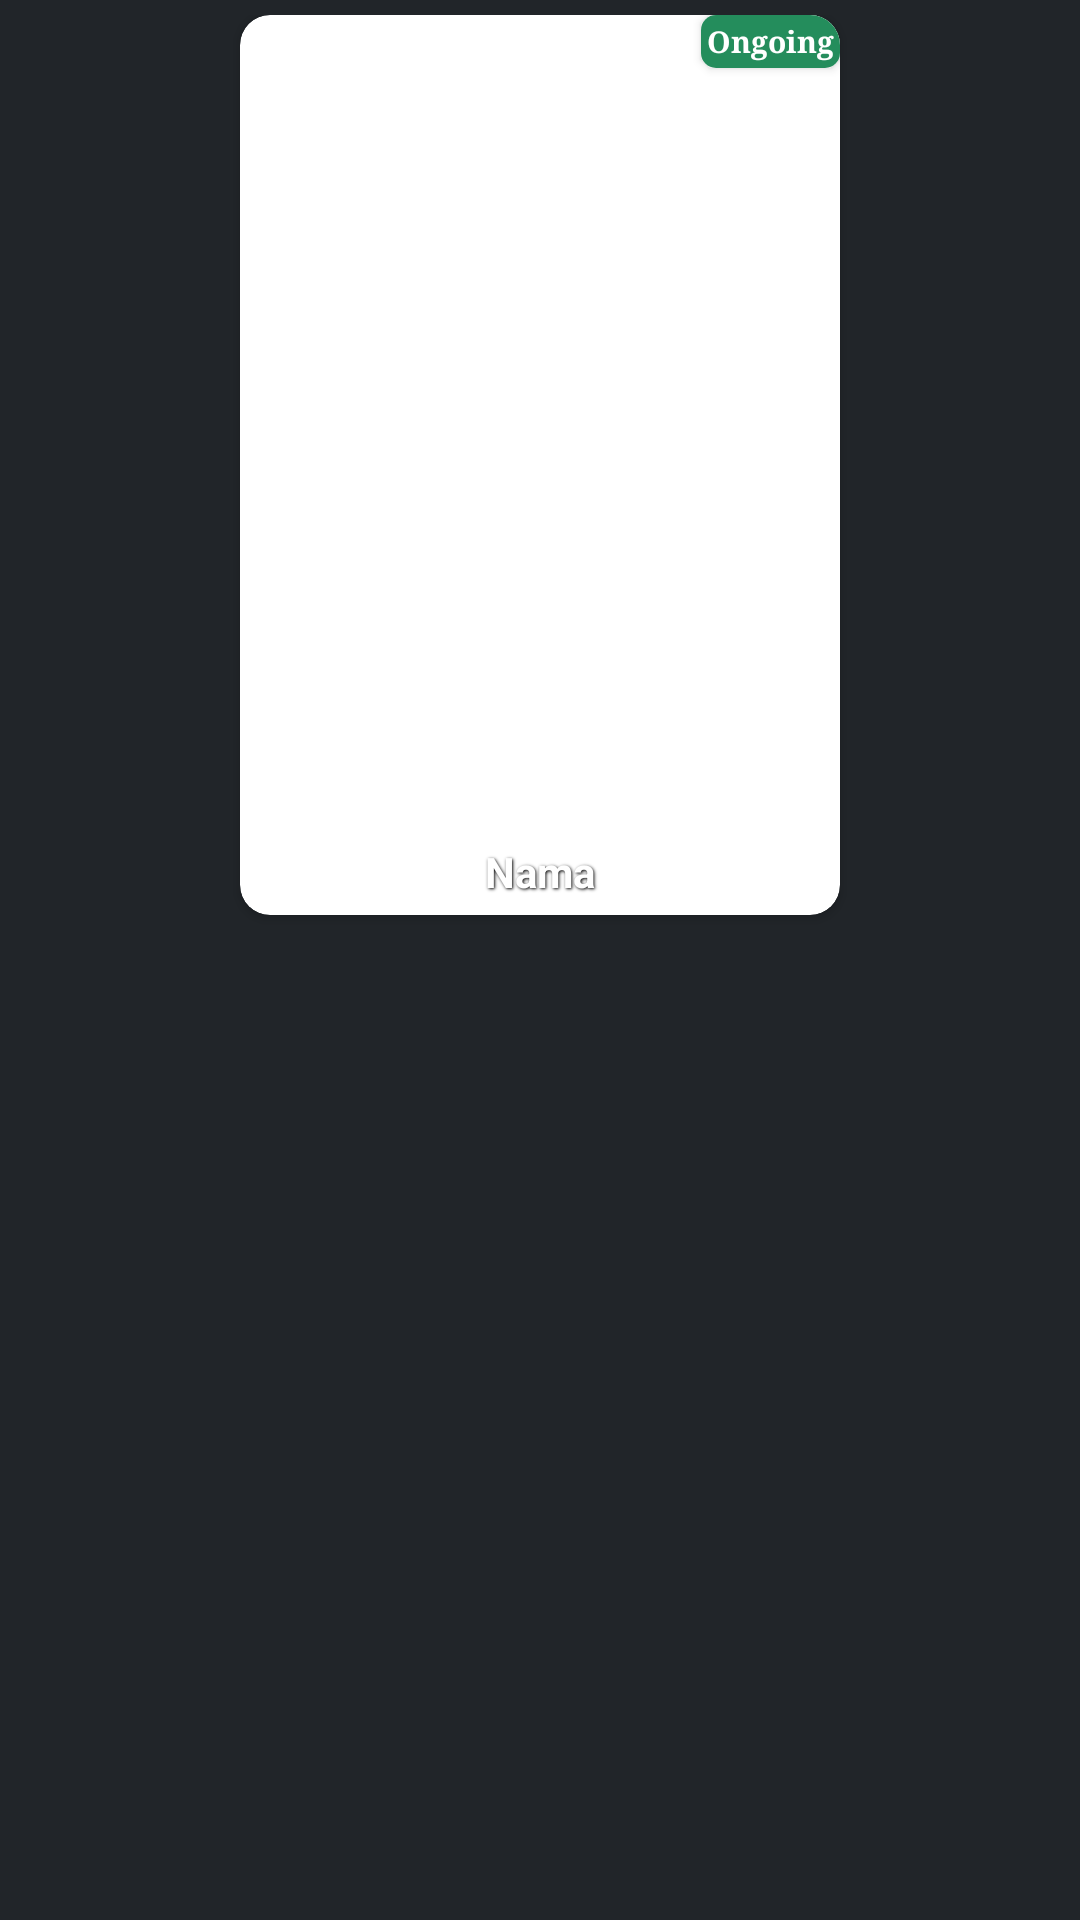

This screen was rendered from an Android layout file. Write that file and the resources it references.
<!-- AndroidManifest.xml: application theme Theme.AnimeWatch -->
<!-- res/layout/anime_listview.xml -->
<RelativeLayout xmlns:app="http://schemas.android.com/apk/res-auto"
    xmlns:android="http://schemas.android.com/apk/res/android"
    xmlns:tools="http://schemas.android.com/tools"
    android:layout_width="match_parent"
    android:layout_height="match_parent"
    android:gravity="center_horizontal"
    android:padding="5dp">

    <androidx.cardview.widget.CardView
        android:layout_width="200dp"
        android:layout_height="300dp"
        app:cardCornerRadius="10dp"
        android:paddingBottom="10dp">

        <ImageView
            android:id="@+id/animeCover"
            android:layout_width="match_parent"
            android:layout_height="match_parent"
            android:src="@drawable/no_image"
            android:scaleType="centerCrop"
            android:background="#00000000"
            tools:ignore="ContentDescription" />

        <androidx.cardview.widget.CardView
            android:layout_width="wrap_content"
            android:layout_height="wrap_content"
            android:layout_gravity="top|right"
            app:cardCornerRadius="5dp"
            tools:ignore="RtlHardcoded">

            <TextView
                android:id="@+id/status"
                android:layout_width="match_parent"
                android:layout_height="wrap_content"
                android:background="@color/green"
                android:padding="2dp"
                android:alpha="0.95"
                android:typeface="serif"
                android:textSize="10sp"
                android:textStyle="bold"
                android:textColor="@color/white"
                android:gravity="center"
                android:text="Ongoing"
                tools:ignore="HardcodedText,SmallSp" />
        </androidx.cardview.widget.CardView>

        <TextView
            android:id="@+id/animeName"
            android:layout_width="match_parent"
            android:layout_height="match_parent"
            android:paddingTop="5dp"
            android:paddingBottom="5dp"
            android:layout_centerHorizontal="true"
            android:text="Nama"
            android:textStyle="bold"
            android:gravity="bottom|center"
            android:autoSizeTextType="uniform"
            android:autoSizeMaxTextSize="14dp"
            android:textColor="@color/white"
            android:shadowColor="@color/black"
            android:shadowDx="1"
            android:shadowDy="1"
            android:shadowRadius="2"
            android:layout_below="@+id/animeCover"
            tools:ignore="HardcodedText" />

    </androidx.cardview.widget.CardView>


</RelativeLayout>
<!-- resources referenced by this layout -->
<resources>
  <color name="black">#FF000000</color>
  <color name="green">#198754</color>
  <color name="white">#FFFFFFFF</color>
  <style name="Theme.AnimeWatch" parent="Theme.AppCompat.Light.DarkActionBar">
          
          <item name="colorPrimary">@color/black</item>
          <item name="colorPrimaryDark">@color/black</item>
          <item name="colorAccent">@color/gray_600</item>
          <item name="android:colorBackground">@color/dark</item>
          
      </style>
  <color name="gray_600">#6c757d</color>
  <color name="dark">#212529</color>
</resources>
